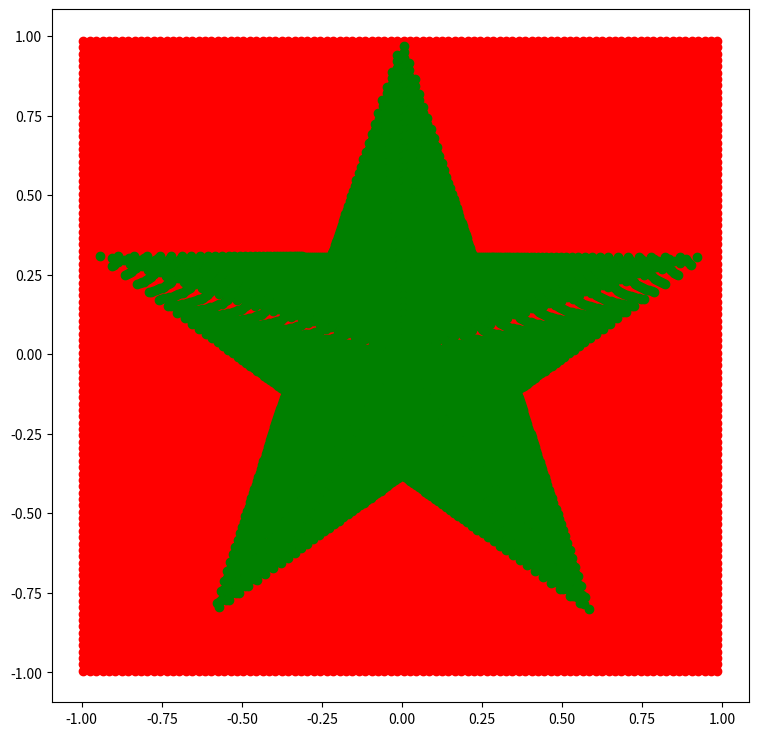

This figure's Python source:
import matplotlib.pyplot as plt
import math

def getRectLen(x, y):
    maxComponent = max(abs(x), abs(y))
    x = x / maxComponent
    y = y / maxComponent
    return math.sqrt(x * x + y * y)

def getStarLen(x, y):
    r = math.atan2(y,x) + math.pi
    r = r + math.pi * 2 * (3 / 20) # shift to start
    r = r % (math.pi * 2 * 0.2) # mod to [0, 2/5pi]
    r = r - math.pi * 2 * 0.1 # shift to [-1/5pi, 1/5pi]
    r = abs(r) # to [0, 1/5pi]
    alpha = math.pi * 0.1 # half of peek angle of star
    starLen = math.sin(alpha) / math.sin(math.pi - alpha - r)# <= a/sinα=b/sinβ
    return starLen

def normalize(x, y):
    length = getRectLen(x, y)
    return [x / length, y / length]

def correct(x, y): # to [-1, 1]
    # original star: x in [-cos(pi/10), cos(pi/10)], y in [-cos(pi/5), 1]
    minX = -math.cos(math.pi / 10)
    maxX = -minX
    minY = -math.cos(math.pi / 5)
    maxY = 1
    return [(2 * x - (maxX + minX)) / (maxX - minX), (2 * y - (maxY + minY)) / (maxY - minY)]

fig = plt.figure(figsize=(9, 9))

X = []
Y = []

Size = 100
halfMargin = 0.5 / Size 
# for i in range(Size):
#     Tick = i * 2 / Size - 1 + halfMargin
#     X.append(Tick)
#     Y.append(-1)
#     X.append(Tick)
#     Y.append(1)
#     X.append(-1)
#     Y.append(Tick)
#     X.append(1)
#     Y.append(Tick)

for i in range(Size):
    for k in range(Size):
        Tick = i * 2 / Size - 1
        X.append(i * 2 / Size - 1 + halfMargin)
        Y.append(k * 2 / Size - 1 + halfMargin)

plt.scatter(X, Y, color="red")

NewX = []
NewY = []

for i in range(len(X)):
    x = X[i]
    y = Y[i]
    starLen = getStarLen(x, y)
    scale = starLen

    [nx, ny] = normalize(x, y)
    nx = nx * scale
    ny = ny * scale
    #star = correct(nx, ny)
    NewX.append(nx)
    NewY.append(ny)

plt.scatter(NewX, NewY, color="green")


plt.show()